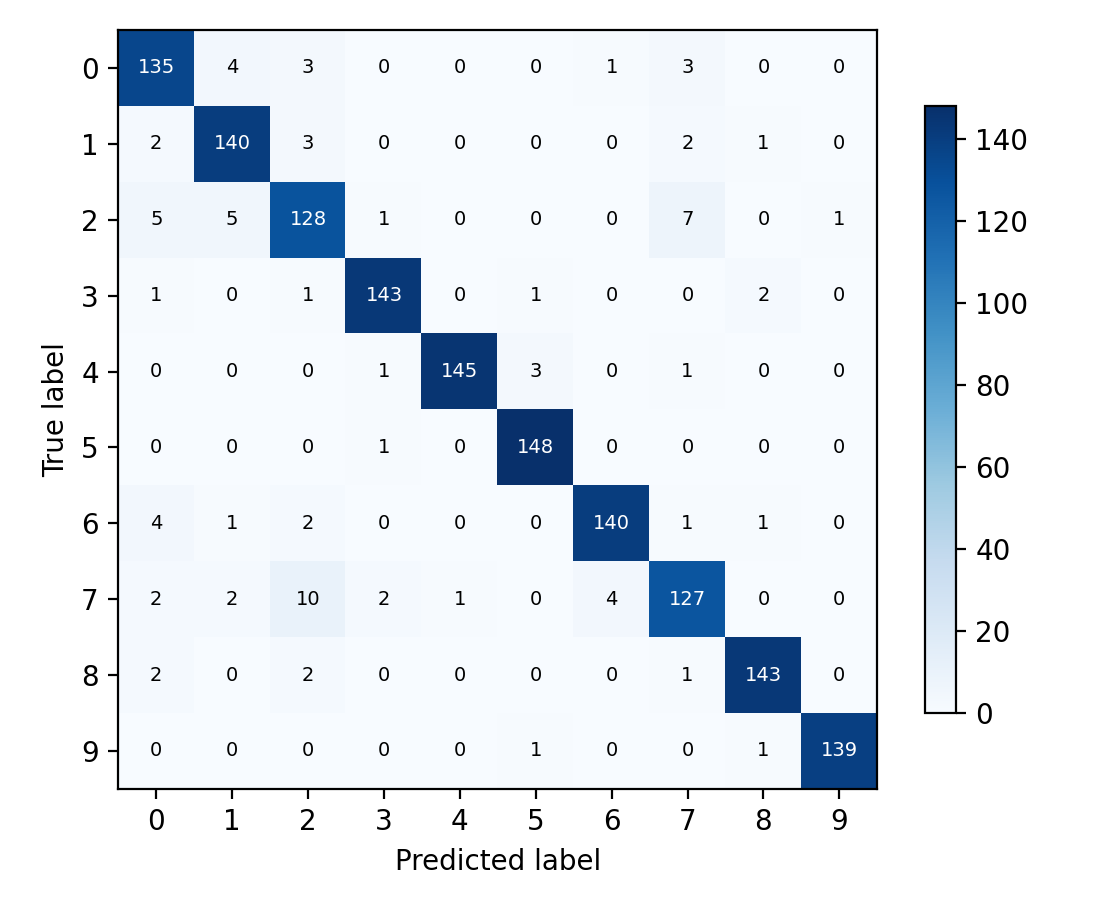

The data file committed next to this chart (first rows):
, 0, 1, 2, 3, 4, 5, 6, 7, 8, 9
0, 135, 4, 3, 0, 0, 0, 1, 3, 0, 0
1, 2, 140, 3, 0, 0, 0, 0, 2, 1, 0
2, 5, 5, 128, 1, 0, 0, 0, 7, 0, 1
3, 1, 0, 1, 143, 0, 1, 0, 0, 2, 0
4, 0, 0, 0, 1, 145, 3, 0, 1, 0, 0
5, 0, 0, 0, 1, 0, 148, 0, 0, 0, 0
6, 4, 1, 2, 0, 0, 0, 140, 1, 1, 0
7, 2, 2, 10, 2, 1, 0, 4, 127, 0, 0
8, 2, 0, 2, 0, 0, 0, 0, 1, 143, 0
9, 0, 0, 0, 0, 0, 1, 0, 0, 1, 139
